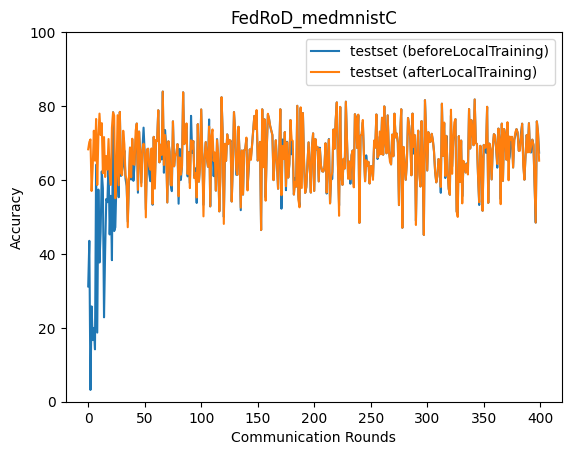

Source data for this figure (header and first rows):
epoch, accuracy_test_before, accuracy_test_after
0, 31.2, 68.3
1, 43.53, 70.26
2, 3.184, 70.97
3, 25.79, 57.01
4, 16.67, 63.52
5, 19.97, 73.32
6, 14.18, 65.22
7, 64.1, 76.51
8, 18.7, 58.64
9, 57.4, 71.71
10, 37.66, 77.96
11, 45.83, 72.15
12, 62.31, 75.38
13, 57.78, 61.82
14, 22.84, 71.6
15, 40.96, 60.8
16, 54.86, 66.46
17, 53.99, 62.8
18, 64.97, 71.08
19, 45.25, 61.51
20, 55.71, 58.66
21, 38.29, 74.18
22, 78.33, 78.33
23, 46.18, 77.4
24, 47.2, 55.07
25, 59.73, 61.09
26, 67.11, 77.52
27, 55.32, 58.56
28, 78.41, 78.41
29, 61.08, 61.83
30, 62.56, 61.3
31, 63.99, 73.31
32, 67.95, 69.66
33, 60.32, 61.24
34, 58.35, 60.16
35, 48.71, 47.21
36, 59.19, 60.28
37, 68.74, 68.74
38, 60.12, 60.74
39, 70.98, 71.16
40, 59.76, 64.31
41, 64.09, 64.09
42, 70.72, 73.36
43, 75.26, 75.26
44, 56.55, 57.32
45, 73.09, 73.09
46, 67.34, 67.2
47, 59.23, 58.3
48, 68.17, 68.17
49, 74.16, 69.82
50, 67.12, 67.12
51, 52.0, 49.88
52, 65.54, 68.29
53, 68.45, 68.45
54, 61.6, 63.77
55, 59.66, 62.77
56, 67.62, 68.53
57, 53.29, 53.52
58, 71.66, 71.66
59, 59.81, 57.66
... 340 more rows
